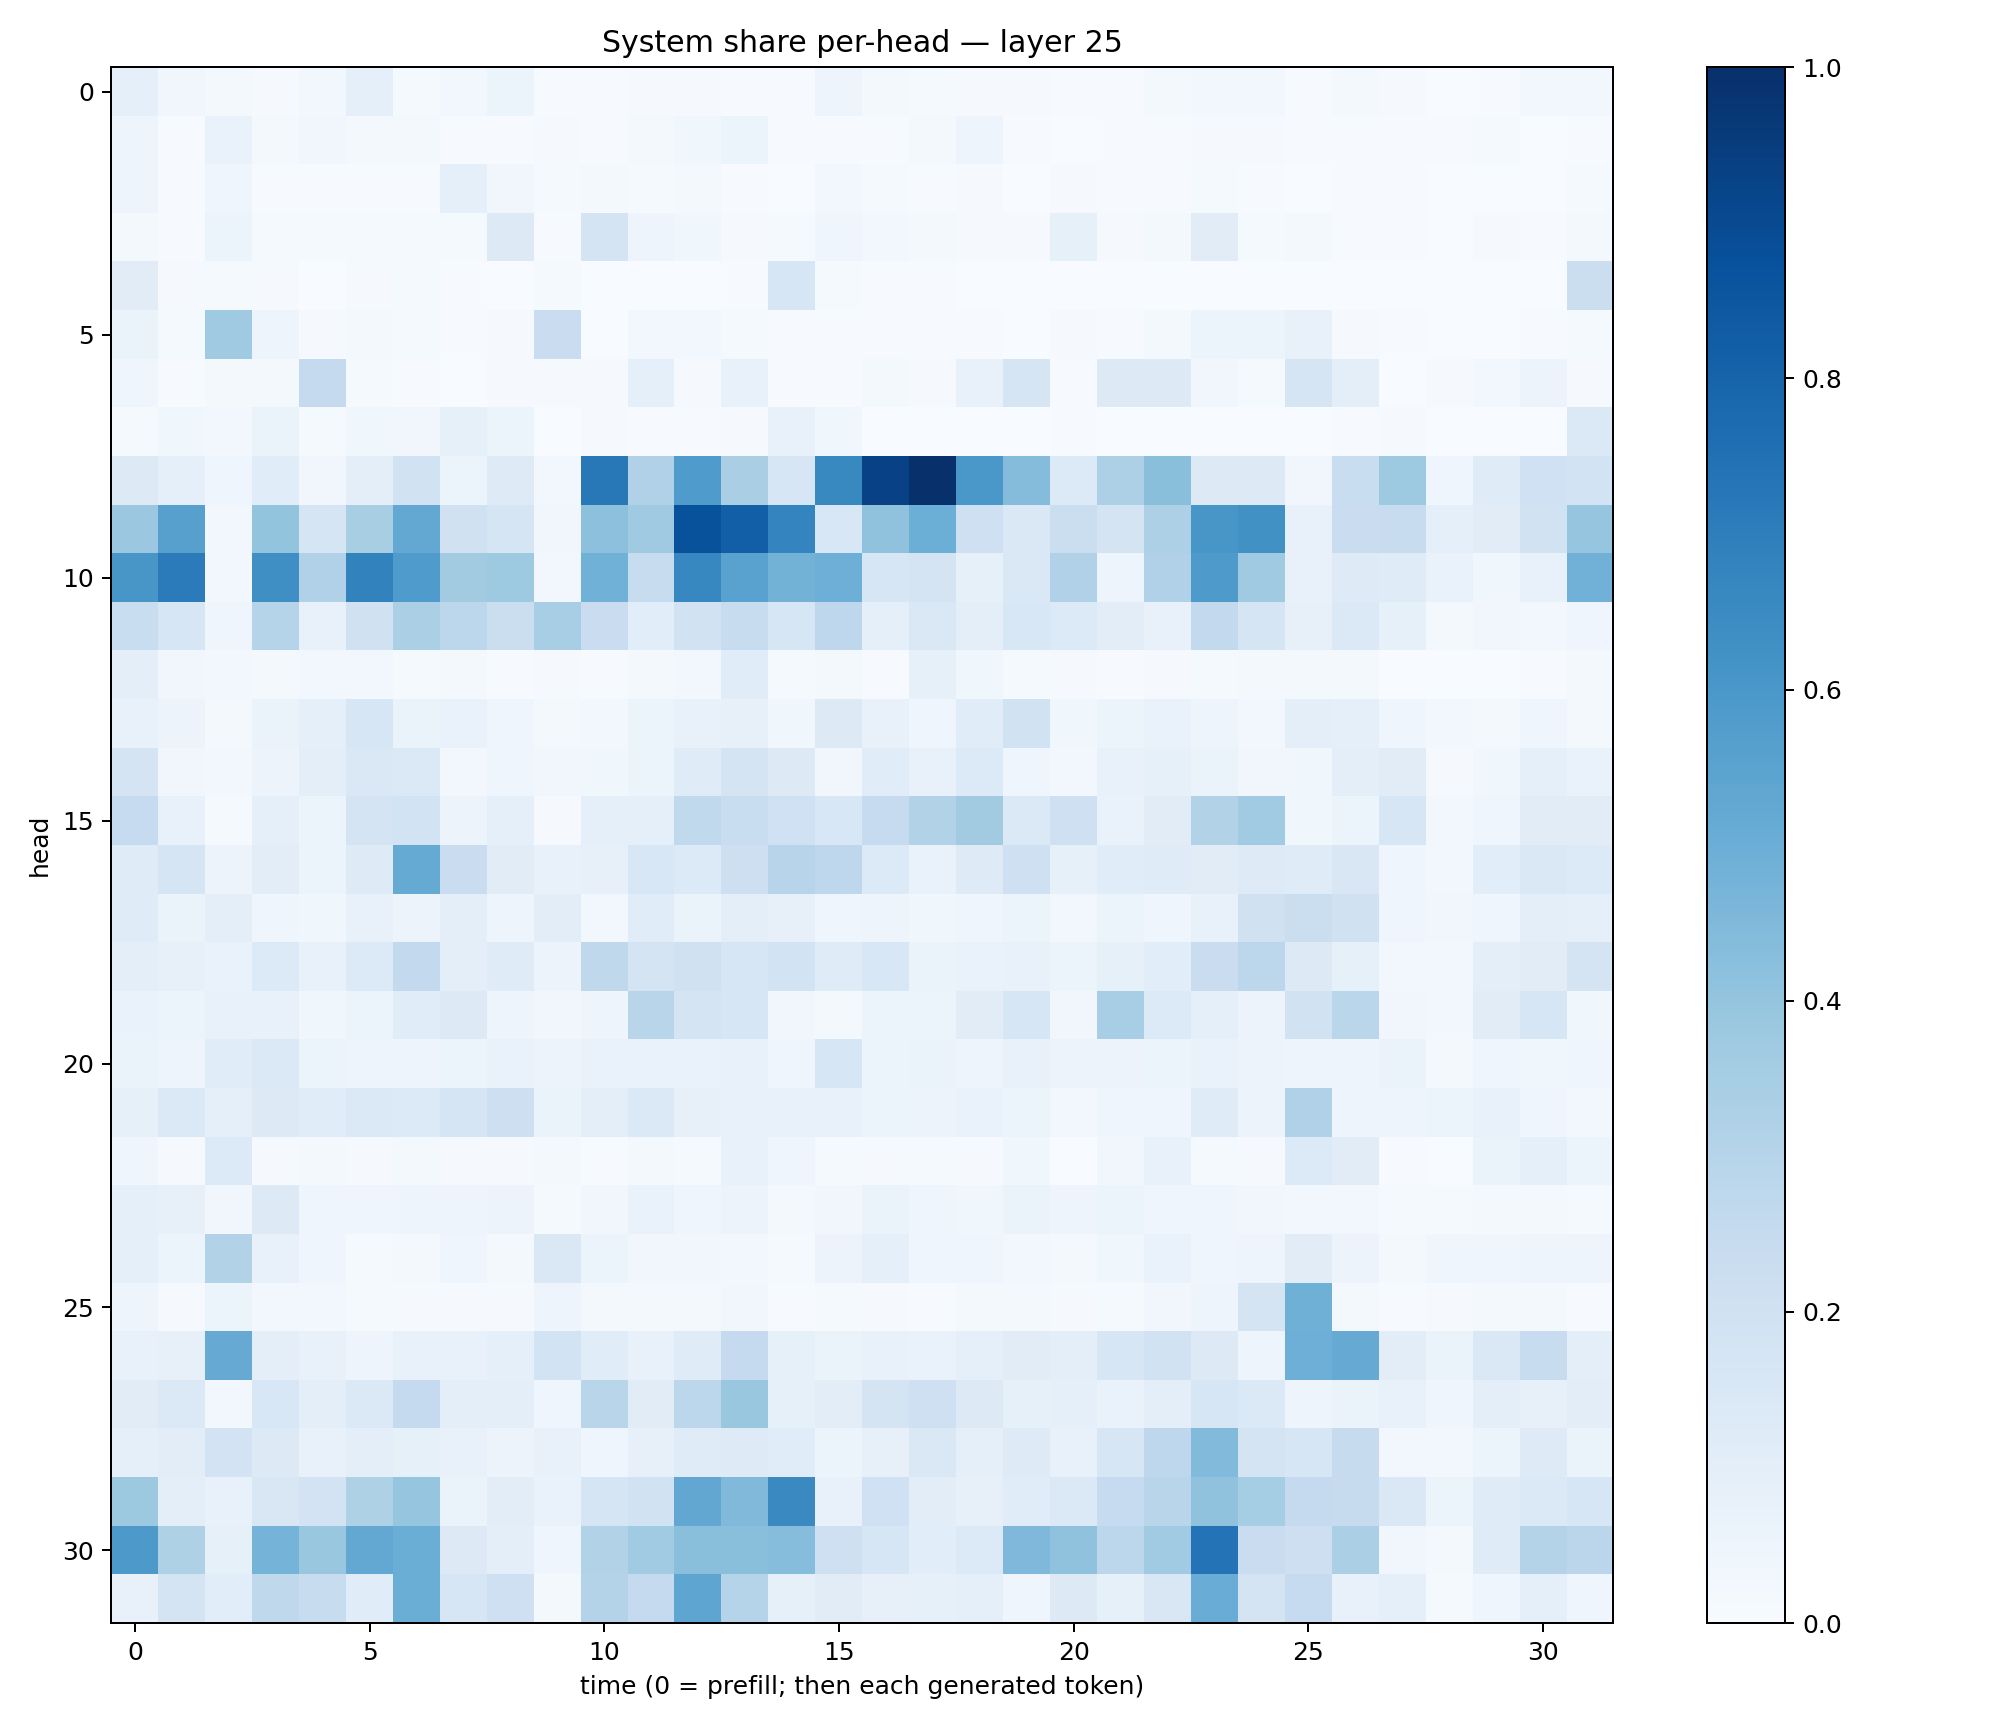

The table this chart was drawn from, first rows:
0.09284551, 0.031520464, 0.01751791, 0.011370315, 0.029286329, 0.08690516, 0.014418445, 0.023497406, 0.053328328, 0.004614303, 0.0065451413, 0.008745009, 0.009060642, 0.0050703124, 0.0074851112, 0.047648367, 0.02163025, 0.011924042, 0.008515027, 0.008709602, 0.0069690645, 0.004602423, 0.018092755, 0.0278897
0.04884, 0.005491, 0.06897, 0.01698, 0.03267, 0.01889, 0.01635, 0.003974, 0.006776, 0.00988, 0.004971, 0.02197, 0.03607, 0.0611, 0.00773, 0.00568, 0.007584, 0.01594, 0.04864, 0.004249, 0.001575, 0.005275, 0.005124, 0.01093
0.04757, 0.004498, 0.03998, 0.005719, 0.007172, 0.007384, 0.005892, 0.08954, 0.0321, 0.01437, 0.02103, 0.01463, 0.01974, 0.006725, 0.003526, 0.02561, 0.01224, 0.007509, 0.01061, 0.003248, 0.01154, 0.00446, 0.006494, 0.01436
0.01757, 0.005372, 0.06036, 0.0146, 0.01308, 0.01308, 0.01479, 0.01202, 0.1276, 0.005605, 0.176, 0.04954, 0.03734, 0.009617, 0.01273, 0.0415, 0.02798, 0.02297, 0.0105, 0.008453, 0.08251, 0.008668, 0.0231, 0.1105
0.1124, 0.01027, 0.01298, 0.00968, 0.003425, 0.009096, 0.01357, 0.004789, 0.003079, 0.01174, 0.002525, 0.003567, 0.002191, 0.00513, 0.1568, 0.01208, 0.003928, 0.005965, 0.003628, 0.001384, 0.0007473, 0.001352, 0.0007117, 0.001461
0.06303, 0.01374, 0.3705, 0.04881, 0.01105, 0.01754, 0.01335, 0.007609, 0.01144, 0.2268, 0.003122, 0.0247, 0.02761, 0.01408, 0.006178, 0.007352, 0.006423, 0.007505, 0.00726, 0.003002, 0.01025, 0.005984, 0.02035, 0.05245
0.04076, 0.007636, 0.02138, 0.01666, 0.2539, 0.0122, 0.005633, 0.003686, 0.01082, 0.008488, 0.01029, 0.08889, 0.009973, 0.07524, 0.006376, 0.007631, 0.0161, 0.009757, 0.07367, 0.1677, 0.004077, 0.1263, 0.1303, 0.03485
0.01496, 0.03789, 0.02389, 0.06593, 0.01216, 0.03663, 0.0316, 0.0828, 0.05459, 0.003761, 0.009202, 0.006966, 0.005214, 0.01137, 0.07061, 0.0382, 0.003898, 0.0032, 0.003312, 0.003581, 0.00632, 0.00309, 0.001638, 0.001055
0.1302, 0.08954, 0.04416, 0.1141, 0.03177, 0.09783, 0.1932, 0.0527, 0.1215, 0.02483, 0.721, 0.3166, 0.5847, 0.3366, 0.1596, 0.6574, 0.933, 0.9927, 0.6009, 0.4358, 0.136, 0.3249, 0.423, 0.1284
0.3823, 0.5596, 0.02514, 0.3996, 0.169, 0.3427, 0.527, 0.1975, 0.1698, 0.03129, 0.4172, 0.3685, 0.8682, 0.8177, 0.6726, 0.1553, 0.4065, 0.4985, 0.2086, 0.1438, 0.2201, 0.1763, 0.3269, 0.6033
0.6036, 0.7085, 0.02402, 0.633, 0.3174, 0.6818, 0.5822, 0.3608, 0.3748, 0.02451, 0.4876, 0.2376, 0.6659, 0.5537, 0.4777, 0.4943, 0.1587, 0.1793, 0.0825, 0.1413, 0.3191, 0.0469, 0.318, 0.5861
0.2307, 0.1567, 0.04587, 0.2982, 0.07511, 0.1964, 0.3349, 0.2781, 0.2255, 0.3442, 0.2285, 0.1087, 0.1916, 0.2359, 0.1579, 0.2761, 0.09129, 0.1411, 0.09879, 0.1549, 0.1333, 0.1031, 0.07488, 0.2599
0.09987, 0.03216, 0.0254, 0.02131, 0.0255, 0.02892, 0.01417, 0.02114, 0.00666, 0.008171, 0.007512, 0.0165, 0.02846, 0.1168, 0.01268, 0.01747, 0.005798, 0.08222, 0.03845, 0.01278, 0.009239, 0.006851, 0.01142, 0.014
0.07745, 0.0569, 0.01589, 0.06562, 0.09114, 0.1603, 0.06383, 0.06783, 0.04161, 0.01818, 0.02717, 0.05301, 0.0714, 0.07838, 0.03539, 0.1328, 0.07118, 0.04587, 0.1172, 0.1911, 0.039, 0.05941, 0.07002, 0.04699
0.1766, 0.03191, 0.0308, 0.05543, 0.09415, 0.1428, 0.138, 0.02644, 0.04087, 0.03373, 0.03659, 0.05308, 0.1203, 0.1722, 0.1273, 0.03132, 0.1155, 0.07101, 0.1359, 0.04313, 0.02531, 0.0772, 0.08434, 0.06628
0.2496, 0.07468, 0.01461, 0.08724, 0.05881, 0.1731, 0.1846, 0.05837, 0.08977, 0.00978, 0.0887, 0.08598, 0.2623, 0.2341, 0.2004, 0.1536, 0.2464, 0.3091, 0.3617, 0.1379, 0.2051, 0.06803, 0.11, 0.3145
0.1196, 0.1689, 0.05804, 0.1023, 0.0602, 0.1222, 0.5195, 0.2304, 0.1104, 0.07534, 0.0801, 0.1545, 0.1331, 0.2142, 0.2953, 0.274, 0.1342, 0.07013, 0.1213, 0.2045, 0.08288, 0.1171, 0.1187, 0.1107
0.1193, 0.06255, 0.09624, 0.04168, 0.03858, 0.07266, 0.05618, 0.09465, 0.04936, 0.1035, 0.0259, 0.1163, 0.06333, 0.09862, 0.07853, 0.04469, 0.04697, 0.0377, 0.04175, 0.05222, 0.02391, 0.06092, 0.0424, 0.07755
0.09866, 0.08031, 0.06857, 0.1363, 0.07065, 0.1341, 0.26, 0.09693, 0.1197, 0.0582, 0.2716, 0.1751, 0.1974, 0.157, 0.1848, 0.1196, 0.1558, 0.06338, 0.06919, 0.07593, 0.05443, 0.08568, 0.1086, 0.227
0.06744, 0.05982, 0.07254, 0.0707, 0.03901, 0.05092, 0.1171, 0.1278, 0.04993, 0.03223, 0.04884, 0.2896, 0.1765, 0.1586, 0.0331, 0.02146, 0.05342, 0.05343, 0.1095, 0.1591, 0.03495, 0.3457, 0.1339, 0.09343
0.06522, 0.05051, 0.1148, 0.14, 0.06214, 0.04753, 0.05047, 0.05449, 0.06764, 0.05493, 0.06848, 0.06873, 0.06684, 0.07254, 0.04296, 0.1632, 0.05415, 0.06615, 0.05003, 0.07074, 0.0559, 0.05609, 0.0623, 0.06969
0.08465, 0.137, 0.08651, 0.1268, 0.1167, 0.1379, 0.133, 0.1651, 0.2147, 0.06608, 0.09852, 0.1393, 0.07847, 0.07193, 0.07522, 0.07143, 0.05409, 0.05848, 0.0683, 0.05164, 0.0259, 0.04599, 0.04095, 0.1174
0.04678, 0.01107, 0.1364, 0.009482, 0.0198, 0.008269, 0.01769, 0.01017, 0.011, 0.0222, 0.006612, 0.023, 0.01452, 0.07479, 0.04623, 0.0122, 0.009002, 0.01218, 0.008292, 0.03873, 0.001894, 0.03481, 0.07652, 0.0143
0.09129, 0.08176, 0.03449, 0.1265, 0.04466, 0.04609, 0.0481, 0.05074, 0.05495, 0.0142, 0.03425, 0.0685, 0.03962, 0.05789, 0.01891, 0.03137, 0.06625, 0.04268, 0.03591, 0.06512, 0.04974, 0.05281, 0.04461, 0.04609
0.09089, 0.05953, 0.3093, 0.07652, 0.04095, 0.01548, 0.01717, 0.03908, 0.02282, 0.1473, 0.0514, 0.03473, 0.03387, 0.02515, 0.01261, 0.05601, 0.09015, 0.04665, 0.03911, 0.02675, 0.01912, 0.03803, 0.06641, 0.04247
0.04774, 0.01121, 0.05117, 0.02827, 0.02352, 0.01546, 0.009671, 0.009041, 0.008884, 0.05017, 0.01643, 0.01618, 0.01936, 0.03302, 0.005859, 0.01282, 0.009495, 0.007536, 0.01941, 0.01989, 0.007915, 0.01522, 0.03432, 0.04831
0.07265, 0.08152, 0.5131, 0.09537, 0.07584, 0.04735, 0.07771, 0.07243, 0.09273, 0.1851, 0.1157, 0.07057, 0.1175, 0.2512, 0.08542, 0.06438, 0.07194, 0.06828, 0.09055, 0.1114, 0.09442, 0.1614, 0.1932, 0.1303
0.1101, 0.1374, 0.02699, 0.1558, 0.09778, 0.1393, 0.2528, 0.09904, 0.09975, 0.04648, 0.2926, 0.1128, 0.28, 0.3884, 0.08248, 0.1048, 0.1791, 0.2044, 0.1284, 0.08478, 0.08735, 0.06943, 0.1001, 0.1605
0.09283, 0.105, 0.1809, 0.1299, 0.07348, 0.09546, 0.08585, 0.07417, 0.05508, 0.07446, 0.04562, 0.07889, 0.1189, 0.1229, 0.1152, 0.06014, 0.08136, 0.1417, 0.09188, 0.1223, 0.07107, 0.1609, 0.2752, 0.4447
0.3765, 0.09891, 0.07622, 0.1519, 0.1812, 0.3237, 0.3979, 0.06339, 0.1031, 0.06766, 0.1641, 0.1946, 0.5303, 0.4487, 0.6528, 0.07282, 0.2015, 0.1023, 0.07836, 0.1151, 0.1403, 0.2492, 0.2894, 0.4092
0.5912, 0.3237, 0.084, 0.4736, 0.3899, 0.5248, 0.5029, 0.1285, 0.1004, 0.04501, 0.3121, 0.3671, 0.423, 0.4219, 0.4334, 0.2092, 0.1639, 0.1056, 0.1329, 0.4493, 0.4067, 0.2805, 0.3665, 0.7406
0.07634, 0.1751, 0.1084, 0.2728, 0.2405, 0.1134, 0.5024, 0.158, 0.2087, 0.02073, 0.3057, 0.253, 0.5369, 0.3002, 0.08407, 0.1098, 0.08193, 0.08437, 0.08951, 0.04219, 0.1274, 0.08421, 0.1504, 0.5043
